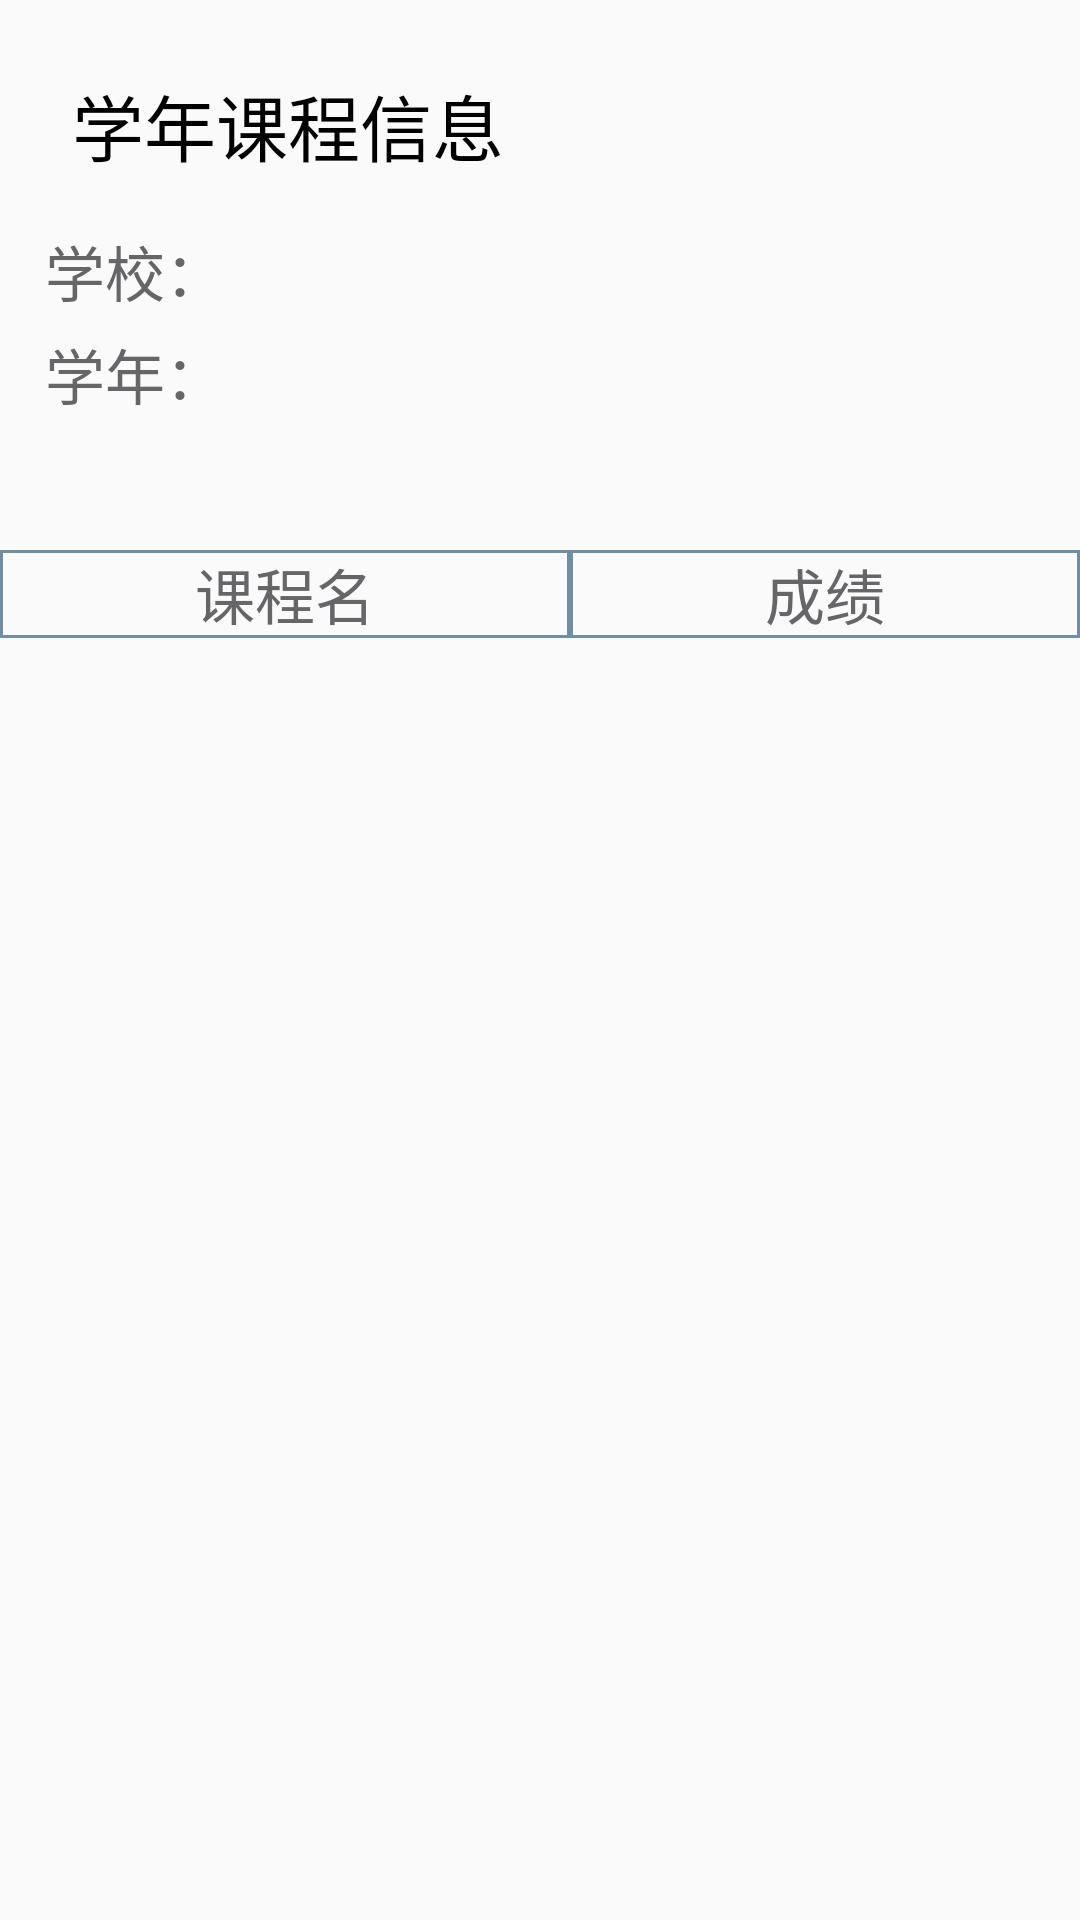

Write the Android layout XML for this screen, with the resource values it uses.
<!-- AndroidManifest.xml: application theme AppTheme -->
<!-- res/layout/activity_add_coursestu.xml -->
<?xml version="1.0" encoding="utf-8"?>
<android.support.constraint.ConstraintLayout xmlns:android="http://schemas.android.com/apk/res/android"
    xmlns:app="http://schemas.android.com/apk/res-auto"
    xmlns:tools="http://schemas.android.com/tools"
    android:layout_width="match_parent"
    android:layout_height="match_parent"
    android:orientation="horizontal"
    tools:context=".addCourse">

    <TextView
        android:id="@+id/textCourse"
        android:layout_width="wrap_content"
        android:layout_height="wrap_content"
        android:text="学年课程信息"
        android:textColor="@color/colorBlack"
        android:textSize="24sp"
        android:layout_marginTop="24dp"
        android:layout_marginLeft="24dp"
        app:layout_constraintTop_toTopOf="parent"
        app:layout_constraintStart_toStartOf="parent"/>
    <TextView
        android:id="@+id/schoolinfo"
        android:text="学校："
        android:textSize="20sp"
        android:textColor="@color/colorAccent"
        android:layout_width="wrap_content"
        android:layout_height="wrap_content"
        app:layout_constraintTop_toBottomOf="@id/textCourse"
        app:layout_constraintBottom_toBottomOf="parent"
        app:layout_constraintStart_toStartOf="parent"
        app:layout_constraintEnd_toEndOf="parent"
        app:layout_constraintHorizontal_bias="0.05"
        app:layout_constraintVertical_bias="0.03"/>
    <TextView
        android:id="@+id/set_university"
        android:textSize="18sp"
        android:textColor="@color/colorAccent"
        android:layout_width="wrap_content"
        android:layout_height="wrap_content"
        app:layout_constraintTop_toBottomOf="@id/textCourse"
        app:layout_constraintBottom_toBottomOf="parent"
        app:layout_constraintStart_toEndOf="@id/schoolinfo"
        app:layout_constraintEnd_toEndOf="parent"
        app:layout_constraintHorizontal_bias="0.05"
        app:layout_constraintVertical_bias="0.03"/>
    <TextView
        android:id="@+id/timeinfo"
        android:text="学年："
        android:textSize="20sp"
        android:textColor="@color/colorAccent"
        android:layout_width="wrap_content"
        android:layout_height="wrap_content"
        app:layout_constraintTop_toBottomOf="@id/schoolinfo"
        app:layout_constraintBottom_toBottomOf="parent"
        app:layout_constraintStart_toStartOf="parent"
        app:layout_constraintEnd_toEndOf="parent"
        app:layout_constraintHorizontal_bias="0.05"
        app:layout_constraintVertical_bias="0.01"/>
    <TextView
        android:id="@+id/set_time"
        android:textSize="18sp"
        android:textColor="@color/colorAccent"
        android:layout_width="wrap_content"
        android:layout_height="wrap_content"
        android:layout_marginLeft="8dp"
        app:layout_constraintTop_toBottomOf="@id/set_university"
        app:layout_constraintBottom_toBottomOf="parent"
        app:layout_constraintStart_toEndOf="@id/timeinfo"
        app:layout_constraintEnd_toEndOf="parent"
        app:layout_constraintHorizontal_bias="0.05"
        app:layout_constraintVertical_bias="0.014"/>

    

    <LinearLayout
        android:id="@+id/linearlay"
        android:layout_width="fill_parent"
        android:layout_height="wrap_content"
        android:orientation="horizontal"
        app:layout_constraintStart_toStartOf="parent"
        app:layout_constraintEnd_toEndOf="parent"
        app:layout_constraintBottom_toBottomOf="parent"
        app:layout_constraintTop_toTopOf="parent"
        app:layout_constraintVertical_bias="0.30">

        <TextView
            android:id="@+id/the_curname"
            android:layout_width="wrap_content"
            android:layout_height="wrap_content"
            android:layout_weight="1"
            android:background="@drawable/bg_edittext_focused"
            android:gravity="center"
            android:text="课程名"
            android:textColor="@color/colorAccent"
            android:textSize="20sp" />

        <TextView
            android:id="@+id/the_curgrade"
            android:layout_width="wrap_content"
            android:layout_height="wrap_content"
            android:layout_weight="1"
            android:background="@drawable/bg_edittext_focused"
            android:gravity="center"
            android:text="成绩"
            android:textColor="@color/colorAccent"
            android:textSize="20sp" />

    </LinearLayout>

    <ListView
        android:id="@+id/course_listofstu"
        android:layout_width="wrap_content"
        android:layout_height="wrap_content"
        android:divider="@null"
        app:layout_constraintTop_toBottomOf="@id/linearlay"></ListView>

</android.support.constraint.ConstraintLayout>
<!-- resources referenced by this layout -->
<resources>
  <color name="colorAccent">#666669</color>
  <color name="colorBlack">#000000</color>
  <!-- drawable bg_edittext_focused (drawable) -->
  <?xml version="1.0" encoding="utf-8"?>
  
  <shape xmlns:android="http://schemas.android.com/apk/res/android">
      <solid android:color="@android:color/transparent" />
      <corners android:radius="0dip"/>
      <stroke
          android:width="1dip"
          android:color="#728ea3" />
  </shape>
  <style name="AppTheme" parent="Theme.AppCompat.Light.DarkActionBar">
          
          <item name="colorPrimary">@color/colorLightBlue</item>
          <item name="colorPrimaryDark">@color/colorLightBlue</item>
          <item name="colorAccent">@color/colorAccent</item>
      </style>
  <color name="colorLightBlue">#87cefa</color>
</resources>
